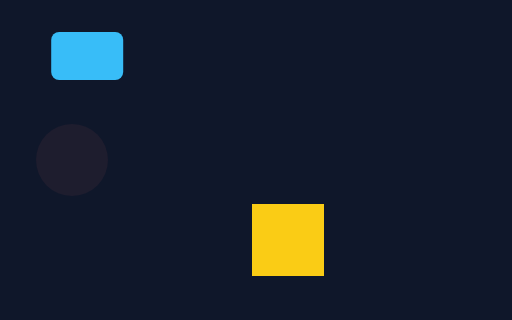
t = 0.00 s
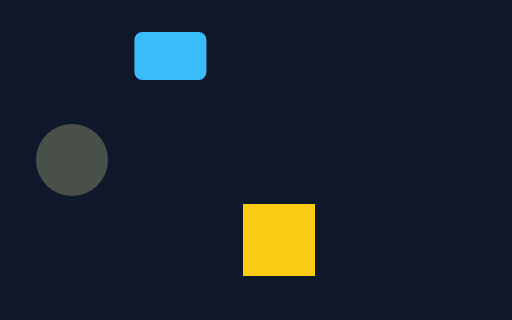
t = 0.25 s
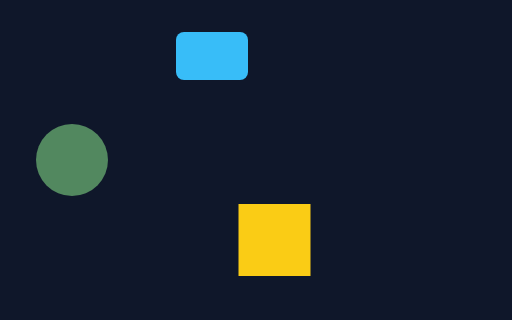
t = 0.38 s
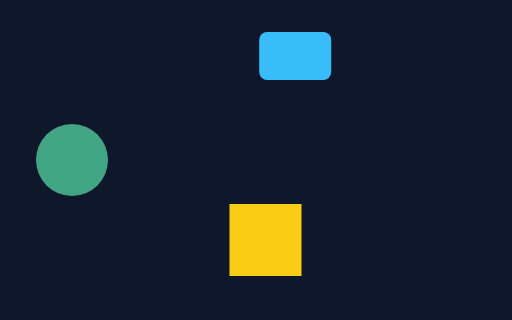
t = 0.63 s
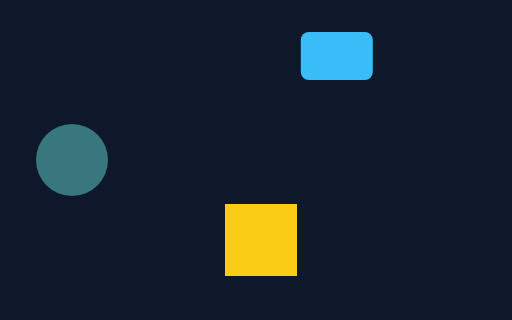
t = 0.75 s
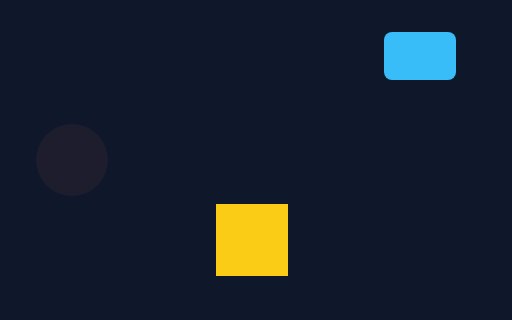
t = 1.00 s

The animated SVG that drew these frames (rendered in a browser with its animation timeline set to each time). Animation: 4 SMIL elements (animate=4); one cycle of 1.00 s.

<svg xmlns="http://www.w3.org/2000/svg" viewBox="0 0 128 80">
  <rect width="128" height="80" fill="#0f172a"/>
  <rect x="10%" y="8" width="18" height="12" rx="2" fill="#38bdf8">
    <animate attributeName="x" from="10%" to="75%" dur="1s" fill="freeze"/>
  </rect>
  <circle cx="18" cy="40" r="9" fill="rgba(248 113 113 / .25)" opacity=".25">
    <animate attributeName="opacity" values=".25;1;.5" dur="1s"/>
    <animate attributeName="fill" values="rgba(248 113 113 / .25);rgba(74 222 128 / 1);rgba(96 165 250 / .5)" dur="1s"/>
  </circle>
  <svg x="62" y="50" width="54" height="22" viewBox="0 0 54 22" overflow="visible">
    <rect x="1" y="1" width="18" height="18" fill="#facc15"/>
    <animate attributeName="viewBox" values="0 0 54 22;18 0 36 22" dur="1s" fill="freeze"/>
  </svg>
</svg>
